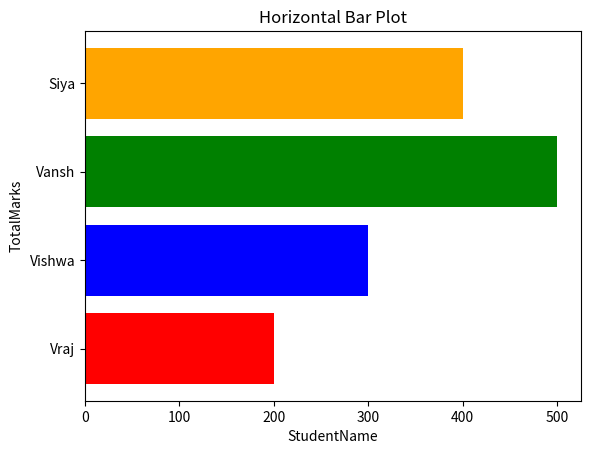

Python code for this plot:
import matplotlib.pyplot as plt

StudentName = ['Vraj', 'Vishwa', 'Vansh', 'Siya'] #x-axis values

TotalMarks = [200,300,500,400] #Y-axis values

plt. barh (StudentName, TotalMarks, color=['r','b','g','orange'])

# Plotting graph with same width but diff colors by qiving the color

#sequence as list in the argument

plt. xlabel ("StudentName") # Giving Title to x-axis

plt. ylabel ("TotalMarks") # Givina Title to u-axis

plt. title('Horizontal Bar Plot') # Giving Title to Graph

plt.show() # function to show the olot